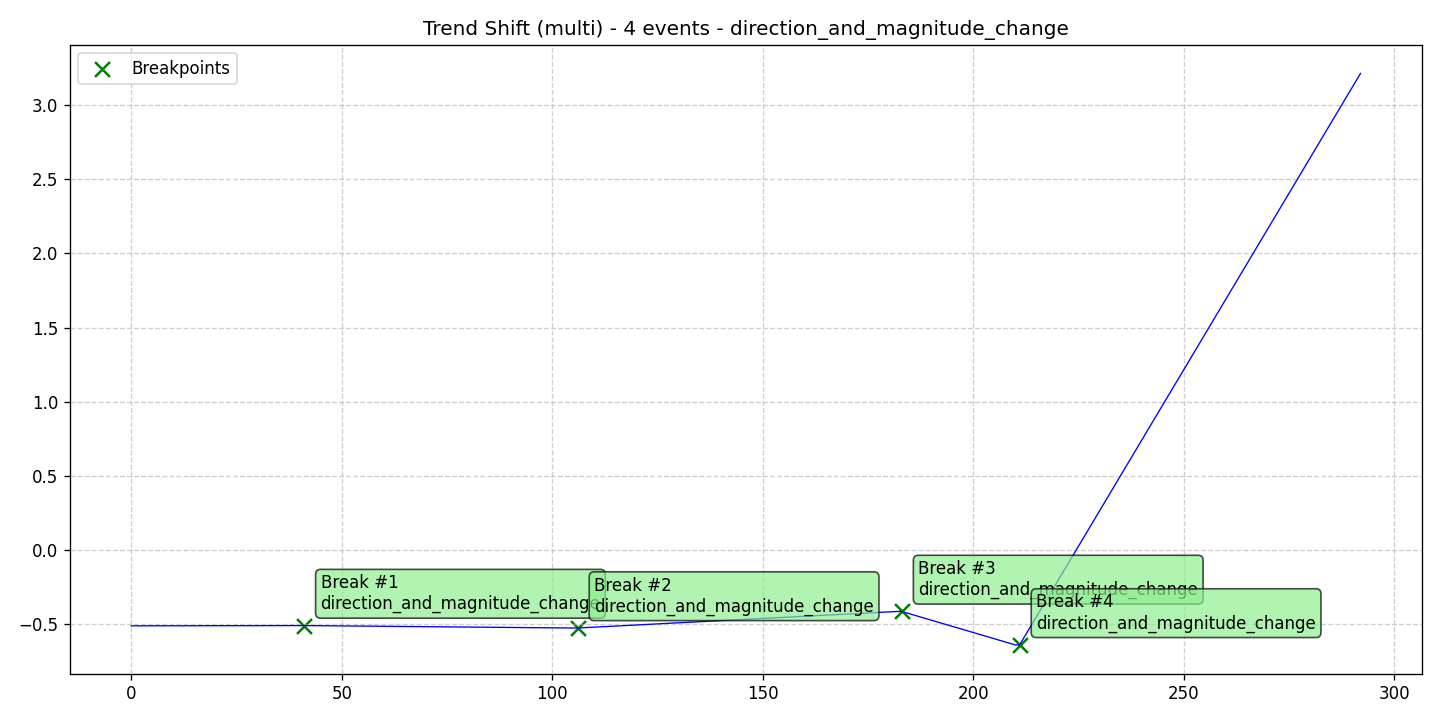

The data file committed next to this chart (first rows):
data, stationary, det_lin_up, det_lin_down, det_quad, det_cubic, det_exp, det_damped, stoc_trend, volatility, single_seas, multiple_seas, point_anom_single, point_anom_multi, collect_anom, context_anom, mean_shift, var_shift, trend_shift, date, is_break, is_anomaly, is_multi, location_beginning
-0.5113, 0, 0, 0, 0, 0, 0, 0, 0, 0, 0, 0, 0, 0, 0, 0, 0, 0, 1, 2020-01-01, 0, 0, 1, 0
-0.5112, 0, 0, 0, 0, 0, 0, 0, 0, 0, 0, 0, 0, 0, 0, 0, 0, 0, 1, 2020-01-02, 0, 0, 1, 0
-0.5115, 0, 0, 0, 0, 0, 0, 0, 0, 0, 0, 0, 0, 0, 0, 0, 0, 0, 1, 2020-01-03, 0, 0, 1, 0
-0.5111, 0, 0, 0, 0, 0, 0, 0, 0, 0, 0, 0, 0, 0, 0, 0, 0, 0, 1, 2020-01-04, 0, 0, 1, 0
-0.5112, 0, 0, 0, 0, 0, 0, 0, 0, 0, 0, 0, 0, 0, 0, 0, 0, 0, 1, 2020-01-05, 0, 0, 1, 0
-0.5109, 0, 0, 0, 0, 0, 0, 0, 0, 0, 0, 0, 0, 0, 0, 0, 0, 0, 1, 2020-01-06, 0, 0, 1, 0
-0.511, 0, 0, 0, 0, 0, 0, 0, 0, 0, 0, 0, 0, 0, 0, 0, 0, 0, 1, 2020-01-07, 0, 0, 1, 0
-0.5108, 0, 0, 0, 0, 0, 0, 0, 0, 0, 0, 0, 0, 0, 0, 0, 0, 0, 1, 2020-01-08, 0, 0, 1, 0
-0.5107, 0, 0, 0, 0, 0, 0, 0, 0, 0, 0, 0, 0, 0, 0, 0, 0, 0, 1, 2020-01-09, 0, 0, 1, 0
-0.511, 0, 0, 0, 0, 0, 0, 0, 0, 0, 0, 0, 0, 0, 0, 0, 0, 0, 1, 2020-01-10, 0, 0, 1, 0
-0.5107, 0, 0, 0, 0, 0, 0, 0, 0, 0, 0, 0, 0, 0, 0, 0, 0, 0, 1, 2020-01-11, 0, 0, 1, 0
-0.511, 0, 0, 0, 0, 0, 0, 0, 0, 0, 0, 0, 0, 0, 0, 0, 0, 0, 1, 2020-01-12, 0, 0, 1, 0
-0.5107, 0, 0, 0, 0, 0, 0, 0, 0, 0, 0, 0, 0, 0, 0, 0, 0, 0, 1, 2020-01-13, 0, 0, 1, 0
-0.5108, 0, 0, 0, 0, 0, 0, 0, 0, 0, 0, 0, 0, 0, 0, 0, 0, 0, 1, 2020-01-14, 0, 0, 1, 0
-0.5106, 0, 0, 0, 0, 0, 0, 0, 0, 0, 0, 0, 0, 0, 0, 0, 0, 0, 1, 2020-01-15, 0, 0, 1, 0
-0.5106, 0, 0, 0, 0, 0, 0, 0, 0, 0, 0, 0, 0, 0, 0, 0, 0, 0, 1, 2020-01-16, 0, 0, 1, 0
-0.5107, 0, 0, 0, 0, 0, 0, 0, 0, 0, 0, 0, 0, 0, 0, 0, 0, 0, 1, 2020-01-17, 0, 0, 1, 0
-0.5107, 0, 0, 0, 0, 0, 0, 0, 0, 0, 0, 0, 0, 0, 0, 0, 0, 0, 1, 2020-01-18, 0, 0, 1, 0
-0.5107, 0, 0, 0, 0, 0, 0, 0, 0, 0, 0, 0, 0, 0, 0, 0, 0, 0, 1, 2020-01-19, 0, 0, 1, 0
-0.5104, 0, 0, 0, 0, 0, 0, 0, 0, 0, 0, 0, 0, 0, 0, 0, 0, 0, 1, 2020-01-20, 0, 0, 1, 0
-0.5106, 0, 0, 0, 0, 0, 0, 0, 0, 0, 0, 0, 0, 0, 0, 0, 0, 0, 1, 2020-01-21, 0, 0, 1, 0
-0.5101, 0, 0, 0, 0, 0, 0, 0, 0, 0, 0, 0, 0, 0, 0, 0, 0, 0, 1, 2020-01-22, 0, 0, 1, 0
-0.5101, 0, 0, 0, 0, 0, 0, 0, 0, 0, 0, 0, 0, 0, 0, 0, 0, 0, 1, 2020-01-23, 0, 0, 1, 0
-0.5101, 0, 0, 0, 0, 0, 0, 0, 0, 0, 0, 0, 0, 0, 0, 0, 0, 0, 1, 2020-01-24, 0, 0, 1, 0
-0.51, 0, 0, 0, 0, 0, 0, 0, 0, 0, 0, 0, 0, 0, 0, 0, 0, 0, 1, 2020-01-25, 0, 0, 1, 0
-0.5101, 0, 0, 0, 0, 0, 0, 0, 0, 0, 0, 0, 0, 0, 0, 0, 0, 0, 1, 2020-01-26, 0, 0, 1, 0
-0.51, 0, 0, 0, 0, 0, 0, 0, 0, 0, 0, 0, 0, 0, 0, 0, 0, 0, 1, 2020-01-27, 0, 0, 1, 0
-0.51, 0, 0, 0, 0, 0, 0, 0, 0, 0, 0, 0, 0, 0, 0, 0, 0, 0, 1, 2020-01-28, 0, 0, 1, 0
-0.51, 0, 0, 0, 0, 0, 0, 0, 0, 0, 0, 0, 0, 0, 0, 0, 0, 0, 1, 2020-01-29, 0, 0, 1, 0
-0.5101, 0, 0, 0, 0, 0, 0, 0, 0, 0, 0, 0, 0, 0, 0, 0, 0, 0, 1, 2020-01-30, 0, 0, 1, 0
-0.51, 0, 0, 0, 0, 0, 0, 0, 0, 0, 0, 0, 0, 0, 0, 0, 0, 0, 1, 2020-01-31, 0, 0, 1, 0
-0.5099, 0, 0, 0, 0, 0, 0, 0, 0, 0, 0, 0, 0, 0, 0, 0, 0, 0, 1, 2020-02-01, 0, 0, 1, 0
-0.51, 0, 0, 0, 0, 0, 0, 0, 0, 0, 0, 0, 0, 0, 0, 0, 0, 0, 1, 2020-02-02, 0, 0, 1, 0
-0.5098, 0, 0, 0, 0, 0, 0, 0, 0, 0, 0, 0, 0, 0, 0, 0, 0, 0, 1, 2020-02-03, 0, 0, 1, 0
-0.5099, 0, 0, 0, 0, 0, 0, 0, 0, 0, 0, 0, 0, 0, 0, 0, 0, 0, 1, 2020-02-04, 0, 0, 1, 0
-0.5097, 0, 0, 0, 0, 0, 0, 0, 0, 0, 0, 0, 0, 0, 0, 0, 0, 0, 1, 2020-02-05, 0, 0, 1, 0
-0.5097, 0, 0, 0, 0, 0, 0, 0, 0, 0, 0, 0, 0, 0, 0, 0, 0, 0, 1, 2020-02-06, 0, 0, 1, 0
-0.5096, 0, 0, 0, 0, 0, 0, 0, 0, 0, 0, 0, 0, 0, 0, 0, 0, 0, 1, 2020-02-07, 0, 0, 1, 0
-0.5096, 0, 0, 0, 0, 0, 0, 0, 0, 0, 0, 0, 0, 0, 0, 0, 0, 0, 1, 2020-02-08, 0, 0, 1, 0
-0.5096, 0, 0, 0, 0, 0, 0, 0, 0, 0, 0, 0, 0, 0, 0, 0, 0, 0, 1, 2020-02-09, 0, 0, 1, 0
-0.5096, 0, 0, 0, 0, 0, 0, 0, 0, 0, 0, 0, 0, 0, 0, 0, 0, 0, 1, 2020-02-10, 0, 0, 1, 0
-0.5095, 0, 0, 0, 0, 0, 0, 0, 0, 0, 0, 0, 0, 0, 0, 0, 0, 0, 1, 2020-02-11, 1, 0, 1, 0
-0.5096, 0, 0, 0, 0, 0, 0, 0, 0, 0, 0, 0, 0, 0, 0, 0, 0, 0, 1, 2020-02-12, 0, 0, 1, 0
-0.5101, 0, 0, 0, 0, 0, 0, 0, 0, 0, 0, 0, 0, 0, 0, 0, 0, 0, 1, 2020-02-13, 0, 0, 1, 0
-0.5103, 0, 0, 0, 0, 0, 0, 0, 0, 0, 0, 0, 0, 0, 0, 0, 0, 0, 1, 2020-02-14, 0, 0, 1, 0
-0.5106, 0, 0, 0, 0, 0, 0, 0, 0, 0, 0, 0, 0, 0, 0, 0, 0, 0, 1, 2020-02-15, 0, 0, 1, 0
-0.5108, 0, 0, 0, 0, 0, 0, 0, 0, 0, 0, 0, 0, 0, 0, 0, 0, 0, 1, 2020-02-16, 0, 0, 1, 0
-0.511, 0, 0, 0, 0, 0, 0, 0, 0, 0, 0, 0, 0, 0, 0, 0, 0, 0, 1, 2020-02-17, 0, 0, 1, 0
-0.5112, 0, 0, 0, 0, 0, 0, 0, 0, 0, 0, 0, 0, 0, 0, 0, 0, 0, 1, 2020-02-18, 0, 0, 1, 0
-0.5117, 0, 0, 0, 0, 0, 0, 0, 0, 0, 0, 0, 0, 0, 0, 0, 0, 0, 1, 2020-02-19, 0, 0, 1, 0
-0.5118, 0, 0, 0, 0, 0, 0, 0, 0, 0, 0, 0, 0, 0, 0, 0, 0, 0, 1, 2020-02-20, 0, 0, 1, 0
-0.5119, 0, 0, 0, 0, 0, 0, 0, 0, 0, 0, 0, 0, 0, 0, 0, 0, 0, 1, 2020-02-21, 0, 0, 1, 0
-0.5123, 0, 0, 0, 0, 0, 0, 0, 0, 0, 0, 0, 0, 0, 0, 0, 0, 0, 1, 2020-02-22, 0, 0, 1, 0
-0.5125, 0, 0, 0, 0, 0, 0, 0, 0, 0, 0, 0, 0, 0, 0, 0, 0, 0, 1, 2020-02-23, 0, 0, 1, 0
-0.5127, 0, 0, 0, 0, 0, 0, 0, 0, 0, 0, 0, 0, 0, 0, 0, 0, 0, 1, 2020-02-24, 0, 0, 1, 0
-0.513, 0, 0, 0, 0, 0, 0, 0, 0, 0, 0, 0, 0, 0, 0, 0, 0, 0, 1, 2020-02-25, 0, 0, 1, 0
-0.5135, 0, 0, 0, 0, 0, 0, 0, 0, 0, 0, 0, 0, 0, 0, 0, 0, 0, 1, 2020-02-26, 0, 0, 1, 0
-0.5135, 0, 0, 0, 0, 0, 0, 0, 0, 0, 0, 0, 0, 0, 0, 0, 0, 0, 1, 2020-02-27, 0, 0, 1, 0
-0.5137, 0, 0, 0, 0, 0, 0, 0, 0, 0, 0, 0, 0, 0, 0, 0, 0, 0, 1, 2020-02-28, 0, 0, 1, 0
-0.5143, 0, 0, 0, 0, 0, 0, 0, 0, 0, 0, 0, 0, 0, 0, 0, 0, 0, 1, 2020-02-29, 0, 0, 1, 0
... 233 more rows
